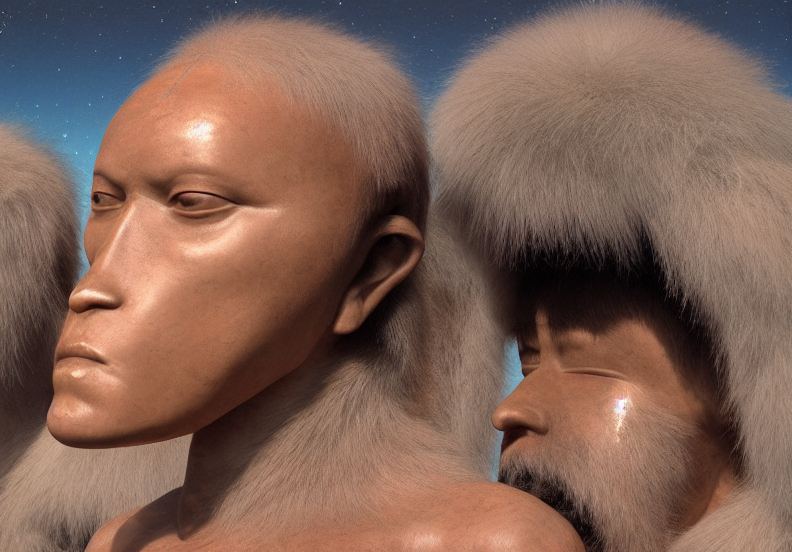
Generation parameters embedded in this image by AUTOMATIC1111 Stable Diffusion web UI or a fork of it (Forge, ...) (PNG 'parameters' text chunk):
hyperrealistic photograph of Moho in a culture like every human, futuristic, real colors, hd!, full definition, grain, artificial light, focal white light, focus!
Negative prompt: wrong definition,watermark
Steps: 146, Sampler: Euler a, CFG scale: 7, Seed: 170945576, Size: 792x552, Model hash: 6ce0161689, Model: v1-5-pruned-emaonly